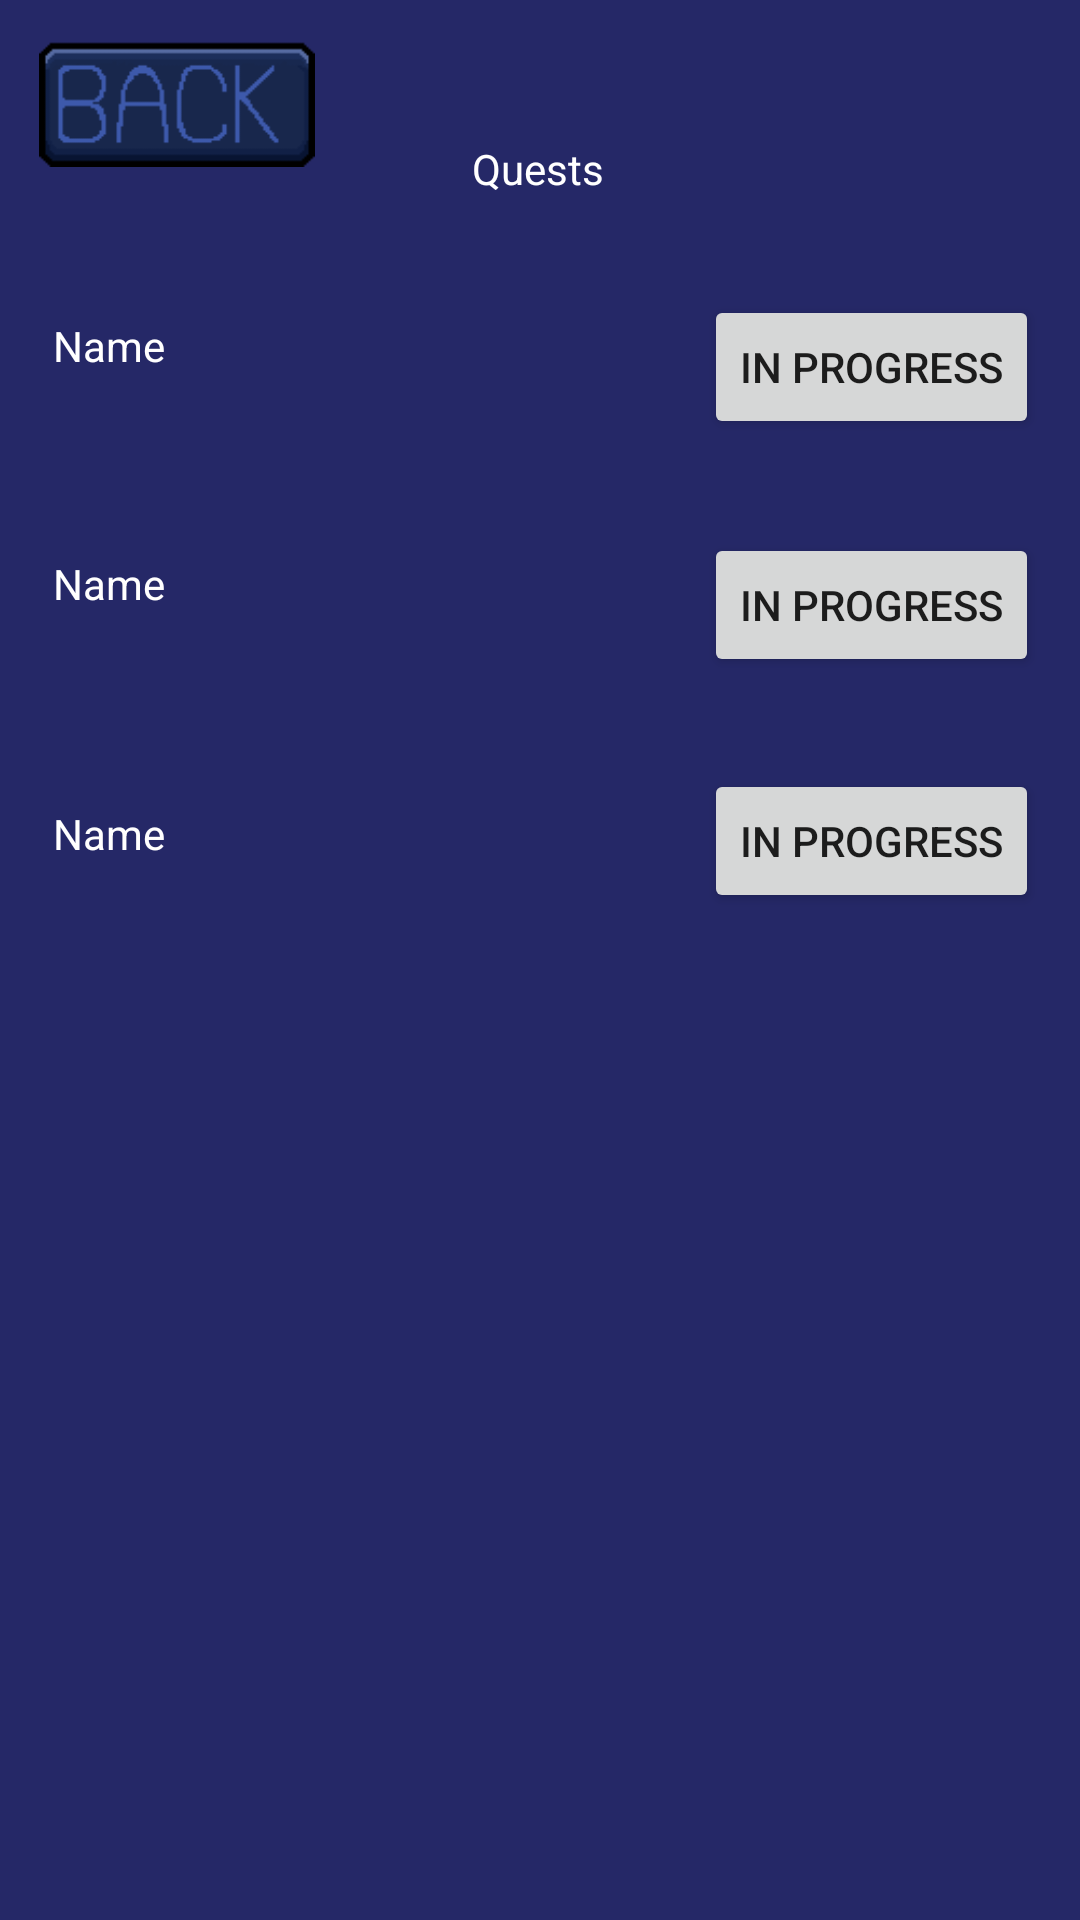

Android layout source for this screen:
<!-- AndroidManifest.xml: application theme Theme.GetFitOrGetHit -->
<!-- res/layout/activity_quests_page.xml -->
<?xml version="1.0" encoding="utf-8"?>
<androidx.constraintlayout.widget.ConstraintLayout xmlns:android="http://schemas.android.com/apk/res/android"
    xmlns:app="http://schemas.android.com/apk/res-auto"
    xmlns:tools="http://schemas.android.com/tools"
    android:layout_width="match_parent"
    android:layout_height="match_parent"
    android:background="@drawable/backgroundcolor"
    tools:context=".QuestsPage">

    <TextView
        android:textColor="#FFFFFF"
        android:id="@+id/textView2"
        android:layout_width="wrap_content"
        android:layout_height="wrap_content"
        android:text="Quests"
        app:layout_constraintBottom_toBottomOf="parent"
        app:layout_constraintEnd_toEndOf="parent"
        app:layout_constraintHorizontal_bias="0.498"
        app:layout_constraintStart_toStartOf="parent"
        app:layout_constraintTop_toTopOf="parent"
        app:layout_constraintVertical_bias="0.075" />

    <ImageButton
        android:id="@+id/bbquests"
        android:layout_width="92dp"
        android:layout_height="42dp"
        android:background="@drawable/backbutton"
        android:text="Back"
        app:layout_constraintBottom_toBottomOf="parent"
        app:layout_constraintEnd_toEndOf="parent"
        app:layout_constraintHorizontal_bias="0.049"
        app:layout_constraintStart_toStartOf="parent"
        app:layout_constraintTop_toTopOf="parent"
        app:layout_constraintVertical_bias="0.023" />

    <TextView
        android:textColor="#FFFFFF"
        android:id="@+id/quest1"
        android:layout_width="wrap_content"
        android:layout_height="wrap_content"
        android:ems="10"
        android:inputType="textPersonName"
        android:text="Name"
        app:layout_constraintBottom_toBottomOf="parent"
        app:layout_constraintEnd_toEndOf="parent"
        app:layout_constraintHorizontal_bias="0.089"
        app:layout_constraintStart_toStartOf="parent"
        app:layout_constraintTop_toTopOf="parent"
        app:layout_constraintVertical_bias="0.17" />

    <TextView
        android:textColor="#FFFFFF"
        android:id="@+id/quest2"
        android:layout_width="wrap_content"
        android:layout_height="wrap_content"
        android:ems="10"
        android:inputType="textPersonName"
        android:text="Name"
        app:layout_constraintBottom_toBottomOf="parent"
        app:layout_constraintEnd_toEndOf="parent"
        app:layout_constraintHorizontal_bias="0.089"
        app:layout_constraintStart_toStartOf="parent"
        app:layout_constraintTop_toTopOf="parent"
        app:layout_constraintVertical_bias="0.298" />

    <TextView
        android:textColor="#FFFFFF"
        android:id="@+id/quest3"
        android:layout_width="wrap_content"
        android:layout_height="wrap_content"
        android:ems="10"
        android:inputType="textPersonName"
        android:text="Name"
        app:layout_constraintBottom_toBottomOf="parent"
        app:layout_constraintEnd_toEndOf="parent"
        app:layout_constraintHorizontal_bias="0.089"
        app:layout_constraintStart_toStartOf="parent"
        app:layout_constraintTop_toTopOf="parent"
        app:layout_constraintVertical_bias="0.432" />

    <Button
        android:id="@+id/complete1"
        android:layout_width="wrap_content"
        android:layout_height="wrap_content"
        android:text="In Progress"
        app:layout_constraintBottom_toBottomOf="parent"
        app:layout_constraintEnd_toEndOf="parent"
        app:layout_constraintHorizontal_bias="0.945"
        app:layout_constraintStart_toStartOf="parent"
        app:layout_constraintTop_toTopOf="parent"
        app:layout_constraintVertical_bias="0.166" />

    <Button
        android:id="@+id/complete2"
        android:layout_width="wrap_content"
        android:layout_height="wrap_content"
        android:text="In Progress"
        app:layout_constraintBottom_toBottomOf="parent"
        app:layout_constraintEnd_toEndOf="parent"
        app:layout_constraintHorizontal_bias="0.945"
        app:layout_constraintStart_toStartOf="parent"
        app:layout_constraintTop_toTopOf="parent"
        app:layout_constraintVertical_bias="0.3" />

    <Button
        android:id="@+id/complete3"
        android:layout_width="wrap_content"
        android:layout_height="wrap_content"
        android:text="In Progress"
        app:layout_constraintBottom_toBottomOf="parent"
        app:layout_constraintEnd_toEndOf="parent"
        app:layout_constraintHorizontal_bias="0.945"
        app:layout_constraintStart_toStartOf="parent"
        app:layout_constraintTop_toTopOf="parent"
        app:layout_constraintVertical_bias="0.433" />
</androidx.constraintlayout.widget.ConstraintLayout>
<!-- resources referenced by this layout -->
<resources>
  <!-- drawable backbutton: png bitmap (drawable, 989 bytes) -->
  <!-- drawable backgroundcolor: png bitmap (drawable, 2386 bytes) -->
  <style name="Theme.GetFitOrGetHit" parent="Theme.MaterialComponents.DayNight.DarkActionBar">
          
          <item name="colorPrimary">@color/purple_500</item>
          <item name="colorPrimaryVariant">@color/purple_700</item>
          <item name="colorOnPrimary">@color/white</item>
          
          <item name="colorSecondary">@color/teal_200</item>
          <item name="colorSecondaryVariant">@color/teal_700</item>
          <item name="colorOnSecondary">@color/black</item>
          
          <item name="android:statusBarColor" tools:targetApi="l">?attr/colorPrimaryVariant</item>
          
      </style>
  <!-- not gathered from this repository: default colours our renderer supplied (Android Studio template values) -->
  <color name="purple_500">#FF6200EE</color>
  <color name="purple_700">#FF3700B3</color>
  <color name="teal_200">#FF03DAC5</color>
  <color name="teal_700">#FF018786</color>
  <color name="black">#FF000000</color>
  <color name="white">#FFFFFFFF</color>
</resources>
